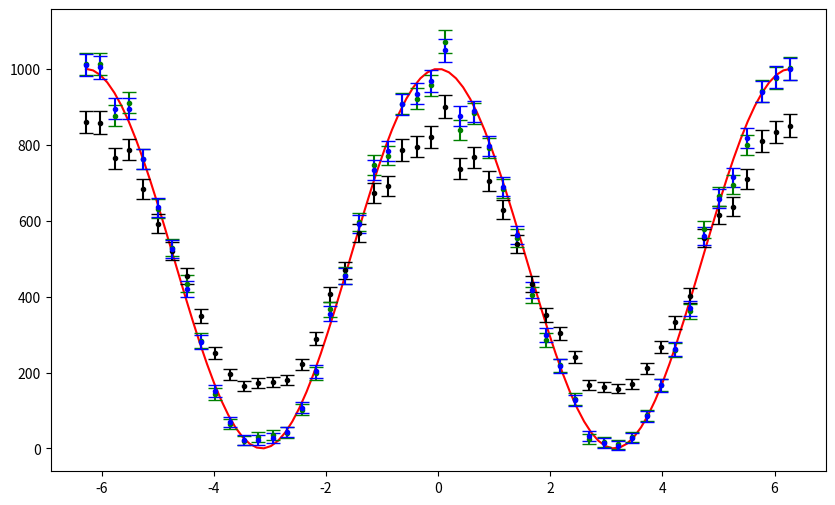

The matplotlib source for this figure:
#!/usr/bin/env python3
# -*- coding: utf-8 -*-
"""
Created on Wed Dec 11 14:41:01 2024

@author: aaa
"""


import numpy as np
import matplotlib.pyplot as plt
from scipy.fft import rfft, rfftfreq, fft, fftfreq, dct, dst
from matplotlib.gridspec import GridSpec
plt.rcParams.update({'figure.max_open_warning': 0})
from scipy.optimize import curve_fit as fit
from scipy.stats import norm
from scipy.stats import rayleigh

np.random.seed()

def I(x, A, C, D):
    return A/2*(1+C*np.cos(x-D)) 

A=1000
C=0.7
D=0
chi= np.linspace(-2*np.pi,2*np.pi, 50)
chi_plt= np.linspace(-2*np.pi,2*np.pi, 100)
func=I(chi, A, C, D) 
noise= np.random.normal(0, func**0.5)
data = func+noise
data_c1=(data-A*(1-C)/2)/C
data_c2=data+A/2*(1-C)*np.cos(chi)
fig = plt.figure(figsize=(10,6), dpi=200)
ax = fig.add_subplot(111)
ax.plot(chi_plt, I(chi_plt,A, 1, D), "r-")
# ax.plot(chi, I(chi,A, 1, D), "r.")
ax.errorbar(chi, data, yerr=data**0.5, fmt="k.", capsize=5)
ax.errorbar(chi, data_c1, yerr=data**0.5, fmt="g.", capsize=5)
ax.errorbar(chi, data_c2, yerr=data**0.5, fmt="b.", capsize=5)
print(np.average(data_c1-I(chi,A, 1, D))**2,np.average(data_c2-I(chi,A, 1, D))**2)
plt.show()